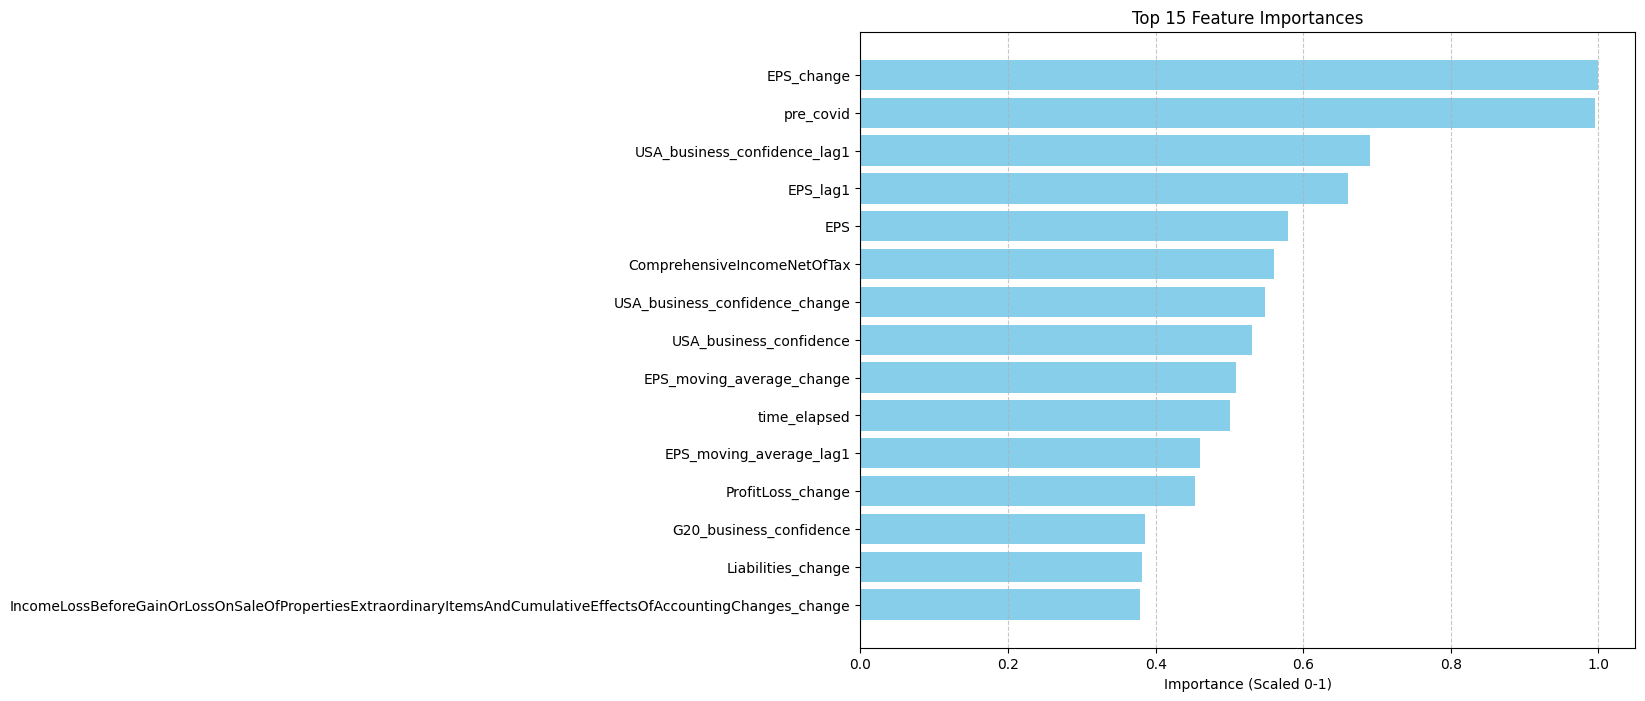

Source data for this figure (header and first rows):
Feature, Importance (Scaled)
EPS_change, 1.0
pre_covid, 0.9947
USA_business_confidence_lag1, 0.6905
EPS_lag1, 0.6607
EPS, 0.58
ComprehensiveIncomeNetOfTax, 0.56
USA_business_confidence_change, 0.5481
USA_business_confidence, 0.5308
EPS_moving_average_change, 0.5093
time_elapsed, 0.5005
EPS_moving_average_lag1, 0.4602
ProfitLoss_change, 0.4528
G20_business_confidence, 0.3861
Liabilities_change, 0.3813
IncomeLossBeforeGainOrLossOnSaleOfProper…, 0.3788
PaymentsOfDividends_missing, 0.3764
IncreaseDecreaseInOperatingLiabilities, 0.3639
G20_business_confidence_lag1, 0.3545
LiabilitiesOtherThanLongtermDebtNoncurre…, 0.3535
CurrentFederalStateAndLocalTaxExpenseBen…, 0.3373
EmployeeBenefitsAndShareBasedCompensatio…, 0.3352
IncomeTaxExpenseBenefit, 0.3201
Assets_lag1, 0.3194
EPS_moving_average, 0.3184
IncomeLossBeforeGainOrLossOnSaleOfProper…, 0.3137
AllocatedShareBasedCompensationExpense_l…, 0.2997
DeferredTaxAssetsValuationAllowance_lag1, 0.2949
GoodwillAndIntangibleAssetImpairment_cha…, 0.2936
EmployeeRelatedLiabilitiesCurrent_change, 0.293
WeightedAverageNumberOfSharesOutstanding…, 0.2806
IncomeLossFromContinuingOperationsBefore…, 0.2781
CashCashEquivalentsRestrictedCashAndRest…, 0.2696
AdditionalPaidInCapital_change, 0.2674
OperatingExpenses_change, 0.2649
AdjustmentsNoncashItemsToReconcileNetInc…, 0.2546
PaymentsOfDividends_lag1, 0.2536
AssetImpairmentCharges_change, 0.2517
CashCashEquivalentsAndShortTermInvestmen…, 0.2471
PaymentsForRepurchaseOfCommonStock_missi…, 0.2429
DeferredTaxAssetsValuationAllowance_chan…, 0.2419
LesseeOperatingLeaseLiabilityPaymentsDue, 0.2385
IncomeTaxReconciliationIncomeTaxExpenseB…, 0.2372
StockholdersEquityIncludingPortionAttrib…, 0.2307
NetCashProvidedByUsedInOperatingActiviti…, 0.2295
LiabilitiesCurrent_change, 0.2243
CashCashEquivalentsRestrictedCashAndRest…, 0.2241
AdjustmentsToReconcileNetIncomeLossToCas…, 0.2225
DeferredTaxAssetsOperatingLossCarryforwa…, 0.2189
CurrentFederalTaxExpenseBenefit_lag1, 0.2179
AccountsPayableCurrent_lag1, 0.2179
OperatingIncomeLoss_lag1, 0.2175
DeferredTaxAssetsGross_lag1, 0.2174
StockholdersEquityPeriodIncreaseDecrease, 0.2172
AllocatedShareBasedCompensationExpense_m…, 0.2163
SellingGeneralAndAdministrativeExpense, 0.2142
IncreaseDecreaseInAccruedLiabilities_mis…, 0.2136
NetCashProvidedByUsedInFinancingActiviti…, 0.2136
DeferredIncomeTaxLiabilities_missing, 0.2099
IncreaseDecreaseInAccountsPayableAndAccr…, 0.2097
DeferredTaxAssetsOperatingLossCarryforwa…, 0.209
... 663 more rows
